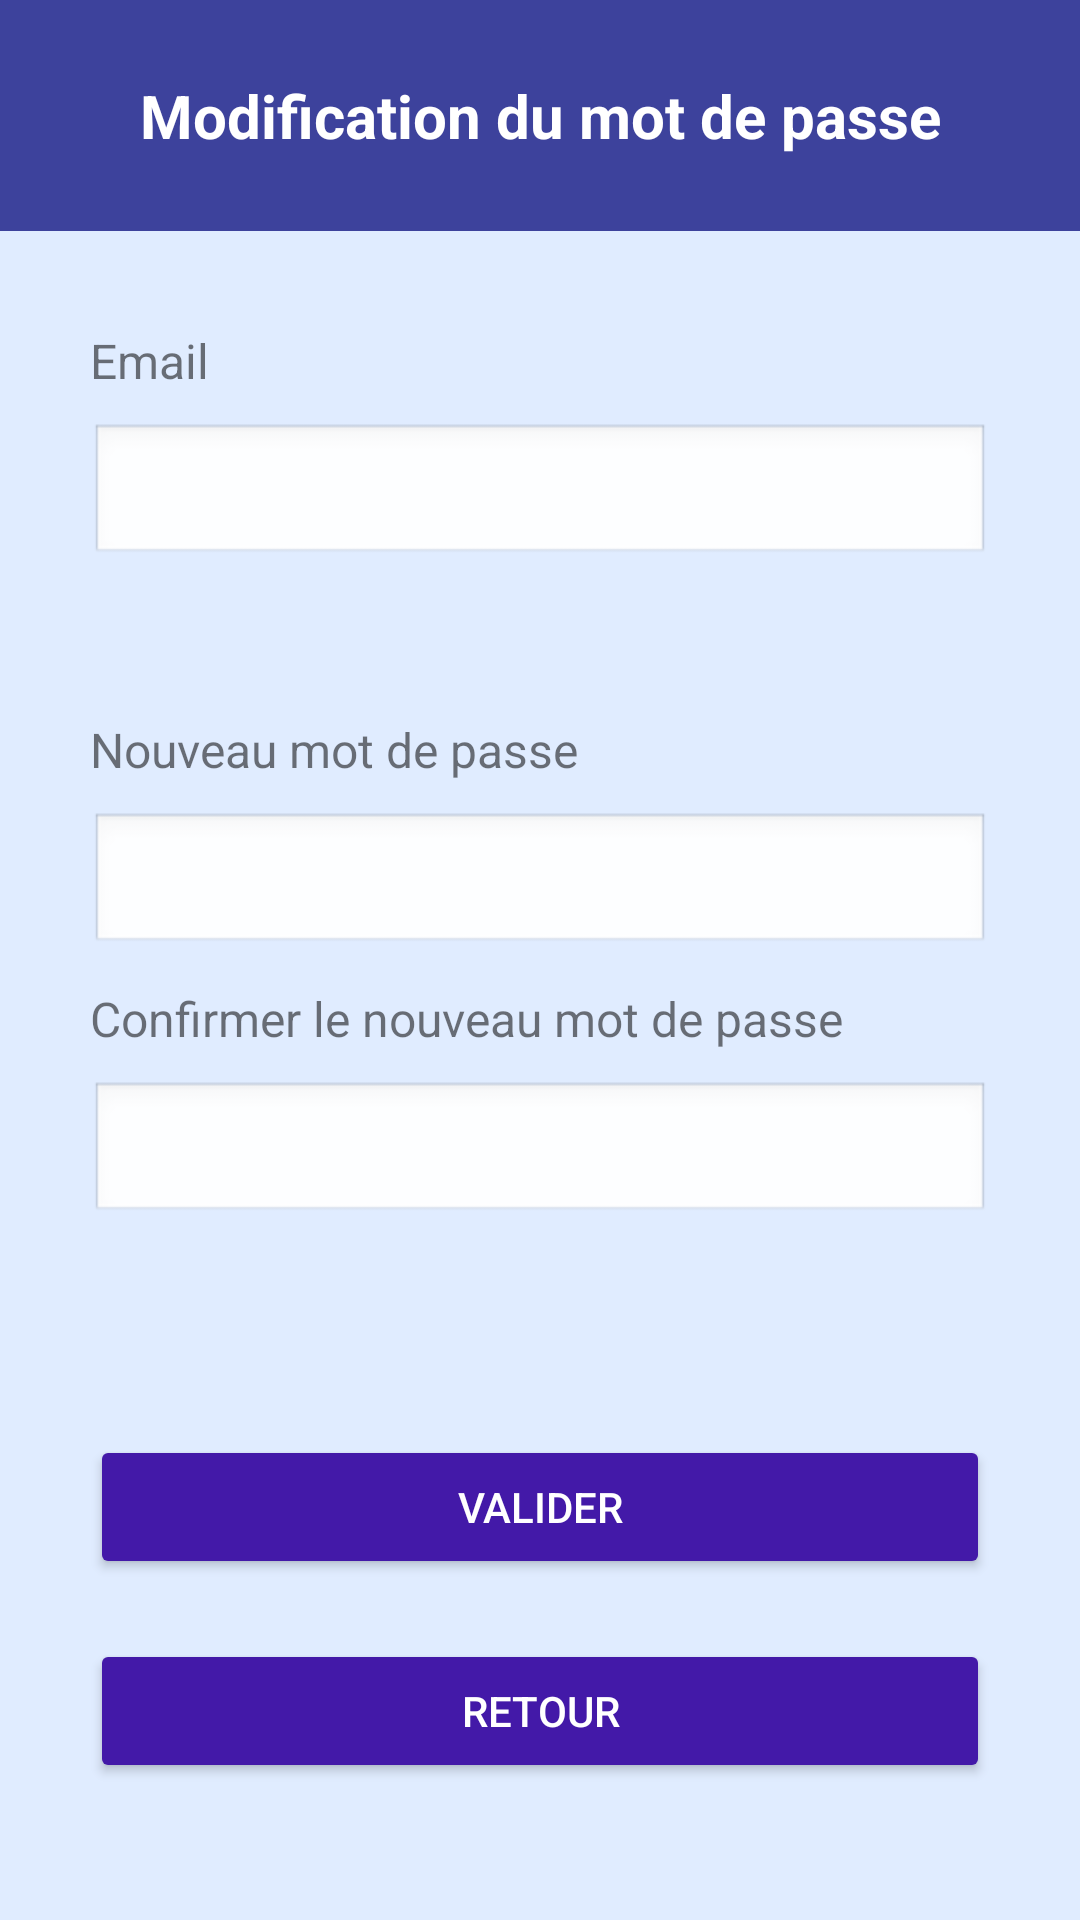

Produce the Android XML layout that renders to this screen, including the resource entries it uses.
<!-- AndroidManifest.xml: application theme Theme.ProjetSaeDon -->
<!-- res/layout/activity_forgot_password.xml -->
<?xml version="1.0" encoding="utf-8"?>
<LinearLayout
    xmlns:android="http://schemas.android.com/apk/res/android"
    xmlns:tools="http://schemas.android.com/tools"
    android:id="@+id/main"
    android:layout_width="match_parent"
    android:layout_height="match_parent"
    android:background="@color/BleuFond"
    android:orientation="vertical"
    tools:context=".login.ForgotPasswordActivity">

    
    <TextView
        android:id="@+id/textViewConnexionTitre"
        android:layout_width="match_parent"
        android:layout_height="wrap_content"
        android:text="Modification du mot de passe"
        android:background="@color/dark_blue"
        android:padding="25dp"
        android:textColor="@color/white"
        android:textStyle="bold"
        android:textAlignment="center"
        android:textSize="20sp" />

    
    <LinearLayout
        android:layout_width="match_parent"
        android:layout_height="550dp"
        android:gravity="center"
        android:orientation="vertical"
        android:padding="30dp">

        <TextView
            android:layout_width="match_parent"
            android:layout_height="wrap_content"
            android:paddingBottom="10dp"
            android:text="@string/email"
            android:textSize="16sp" />

        <EditText
            android:id="@+id/editTextEmail"
            android:layout_width="match_parent"
            android:layout_height="wrap_content"
            android:background="@android:drawable/edit_text"
            android:inputType="textEmailAddress"
            android:padding="10dp"
            android:layout_marginBottom="40dp" />

        <TextView
            android:layout_width="match_parent"
            android:layout_height="wrap_content"
            android:paddingBottom="10dp"
            android:paddingTop="10dp"
            android:text="@string/nouveau_mot_au_passe"
            android:textSize="16sp" />

        <EditText
            android:id="@+id/editTextPassword"
            android:layout_width="match_parent"
            android:layout_height="wrap_content"
            android:background="@android:drawable/edit_text"
            android:inputType="textPassword"
            android:padding="10dp" />

        <TextView
            android:layout_width="match_parent"
            android:layout_height="wrap_content"
            android:paddingBottom="10dp"
            android:paddingTop="10dp"
            android:text="@string/confirmer_le_nouveau_mot_de_passe"
            android:textSize="16sp" />

        <EditText
            android:id="@+id/editTextPasswordConfirm"
            android:layout_width="match_parent"
            android:layout_height="wrap_content"
            android:background="@android:drawable/edit_text"
            android:inputType="textPassword"
            android:padding="10dp" />

        <Button
            android:id="@+id/buttonValide"
            android:layout_width="match_parent"
            android:layout_height="wrap_content"
            android:layout_gravity="center"
            android:layout_marginTop="70dp"
            android:layout_marginBottom="15dp"
            android:backgroundTint="@color/violetAccent"
            android:padding="12dp"
            android:text="@string/valider"
            android:textColor="@android:color/white" />

        <Button
            android:id="@+id/buttonRetour"
            android:layout_width="match_parent"
            android:layout_height="wrap_content"
            android:layout_gravity="center"
            android:layout_marginTop="5dp"
            android:backgroundTint="@color/violetAccent"
            android:padding="12dp"
            android:text="@string/retour"
            android:textColor="@android:color/white" />
    </LinearLayout>
</LinearLayout>
<!-- resources referenced by this layout -->
<resources>
  <color name="BleuFond">#E0ECFF</color>
  <color name="dark_blue">#3d429c</color>
  <color name="violetAccent">#4319A8</color>
  <color name="white">#FFFFFFFF</color>
  <string name="confirmer_le_nouveau_mot_de_passe">Confirmer le nouveau mot de passe</string>
  <string name="email">Email</string>
  <string name="nouveau_mot_au_passe">Nouveau mot de passe</string>
  <string name="retour">Retour</string>
  <string name="valider">Valider</string>
  <style name="Theme.ProjetSaeDon" parent="Base.Theme.ProjetSaeDon" />
  <style name="Base.Theme.ProjetSaeDon" parent="Theme.AppCompat.Light.NoActionBar">
          
          
      </style>
</resources>
